The GitHub repository Meerkat007/image-classification contains a labelled image folder "training_set_water_and_fire" with 2 categories: fire, water. Examples follow, each with its label.

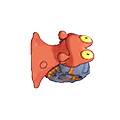
Label: fire

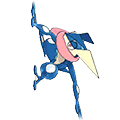
Label: water

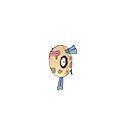
Label: water

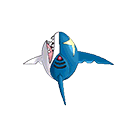
Label: water

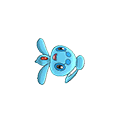
Label: water

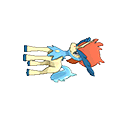
Label: water
